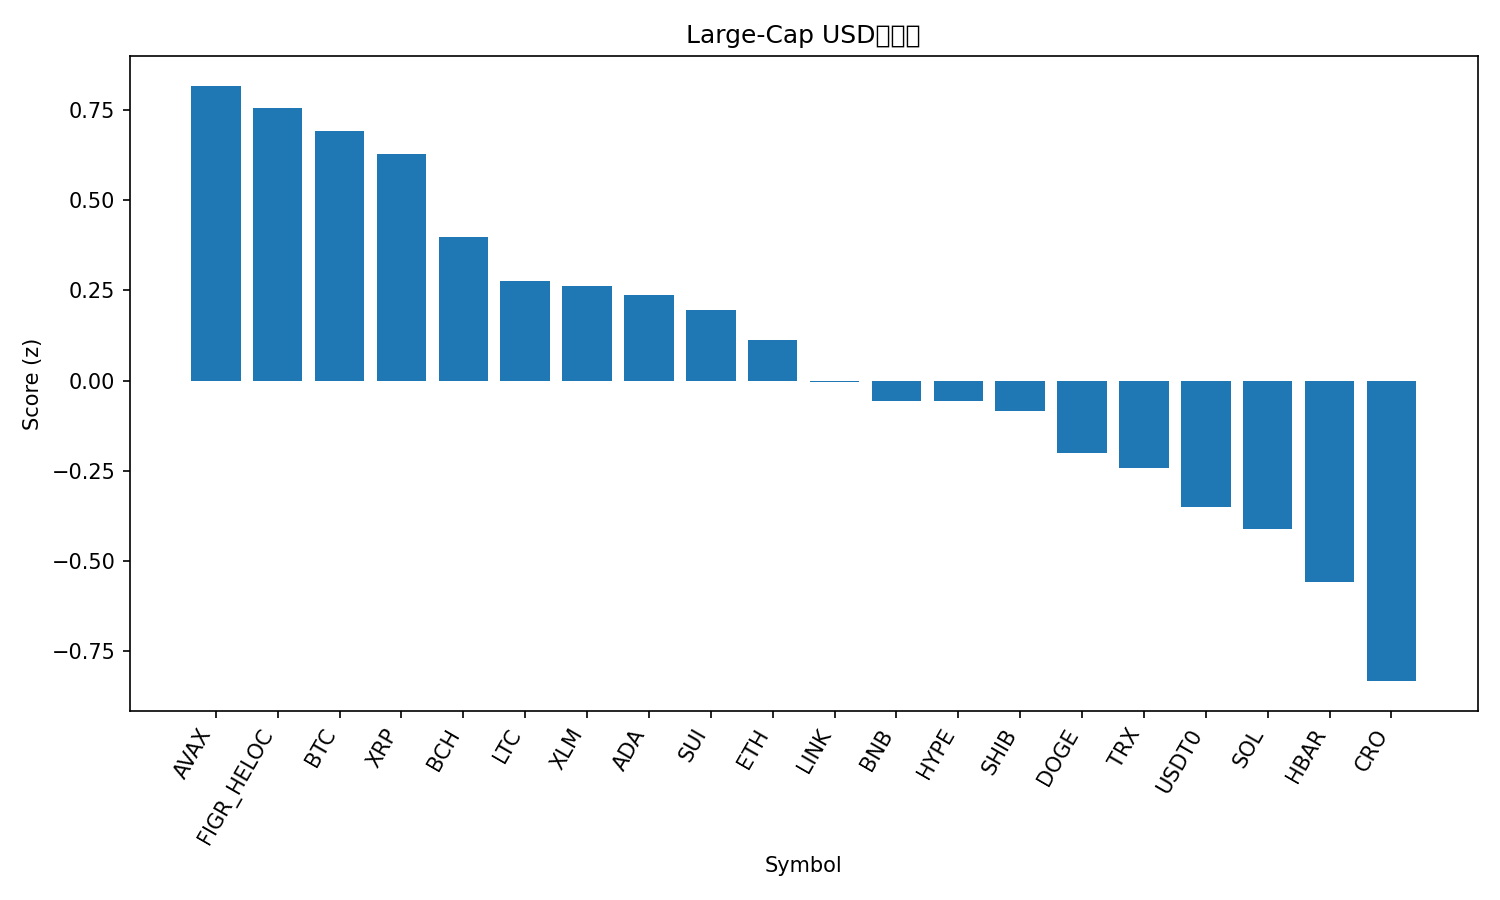

Data behind this chart, as committed beside it:
rank, name, symbol, price, pct_1h, pct_24h, pct_7d, pct_1h_vs_btc, pct_24h_vs_btc, pct_7d_vs_btc, market_cap_rank, market_cap, volume_usd, score
1, Avalanche, AVAX, 30.44, 0.177, 4.869, -2.941, 0.1338, 1.257, -3.813, 18, 12855409128, 1379819605, 0.8177
2, Figure Heloc, FIGR_HELOC, 1.05, -0.9274, 7.136, 6.383, -0.9706, 3.523, 5.51, 17, 13370375163, 52781196, 0.7554
3, Bitcoin, BTC, 114017, 0.0432, 3.613, 0.8727, 0.0, 0.0, 0.0, 1, 2272821589534, 56320012772, 0.6921
4, XRP, XRP, 2.9, 0.141, 3.003, 1.103, 0.09781, -0.6092, 0.2304, 4, 173172229758, 4658755117, 0.6298
5, Bitcoin Cash, BCH, 560.4, 0.1949, 2.683, -1.8, 0.1517, -0.9294, -2.672, 22, 11177923178, 283326670, 0.3976
6, Litecoin, LTC, 106.5, 0.111, 1.869, 0.5413, 0.06779, -1.743, -0.3314, 27, 8138106864, 458146676, 0.2764
7, Stellar, XLM, 0.3728, -0.3441, 3.644, 1.762, -0.3873, 0.03158, 0.8888, 20, 11882668658, 202732000, 0.262
8, Cardano, ADA, 0.8047, 0.1522, 2.437, -2.562, 0.109, -1.176, -3.435, 11, 29352894481, 1287334627, 0.2362
9, Sui, SUI, 3.29, -0.07631, 3.33, -2.429, -0.1195, -0.2827, -3.302, 21, 11753085515, 1004120840, 0.1945
10, Ethereum, ETH, 4161, -0.282, 3.293, -0.8206, -0.3252, -0.3198, -1.693, 2, 502857021964, 33924428579, 0.112
11, Chainlink, LINK, 21.47, -0.05789, 1.571, 0.3348, -0.1011, -2.041, -0.538, 14, 14555621625, 635128319, -0.004338
12, BNB, BNB, 1007, -0.406, 3.054, 0.2315, -0.4492, -0.5587, -0.6412, 5, 140365916418, 1974682982, -0.05762
13, Hyperliquid, HYPE, 46.85, -0.2388, 3.775, -4.782, -0.282, 0.1625, -5.654, 19, 12703622295, 694799664, -0.0577
14, Shiba Inu, SHIB, 1.193e-05, 0.05531, 1.204, -1.355, 0.0121, -2.409, -2.228, 32, 7031350168, 163152861, -0.08434
15, Dogecoin, DOGE, 0.2344, -0.139, 2.016, -2.605, -0.1823, -1.597, -3.478, 9, 35427813915, 2275910004, -0.2018
16, TRON, TRX, 0.3362, 0.1222, 0.1592, -1.155, 0.07902, -3.453, -2.028, 10, 31823622106, 503799360, -0.2412
17, USDT0, USDT0, 1.0, -0.01875, 0.04892, -0.04444, -0.06195, -3.564, -0.9172, 30, 7716755782, 459988830, -0.3499
18, Solana, SOL, 210.4, -0.4549, 3.378, -5.064, -0.4981, -0.235, -5.937, 6, 114401461216, 6762880706, -0.4111
19, Hedera, HBAR, 0.2169, -0.6128, 2.45, -1.359, -0.656, -1.163, -2.232, 25, 9196477847, 187870922, -0.5589
20, Cronos, CRO, 0.194, -0.9142, 4.131, -5.884, -0.9574, 0.5186, -6.757, 34, 6757281154, 56190494, -0.8334
21, Toncoin, TON, 2.68, -0.6897, -0.4737, -5.369, -0.7329, -4.086, -6.242, 33, 6829667269, 106806108, -1.635
